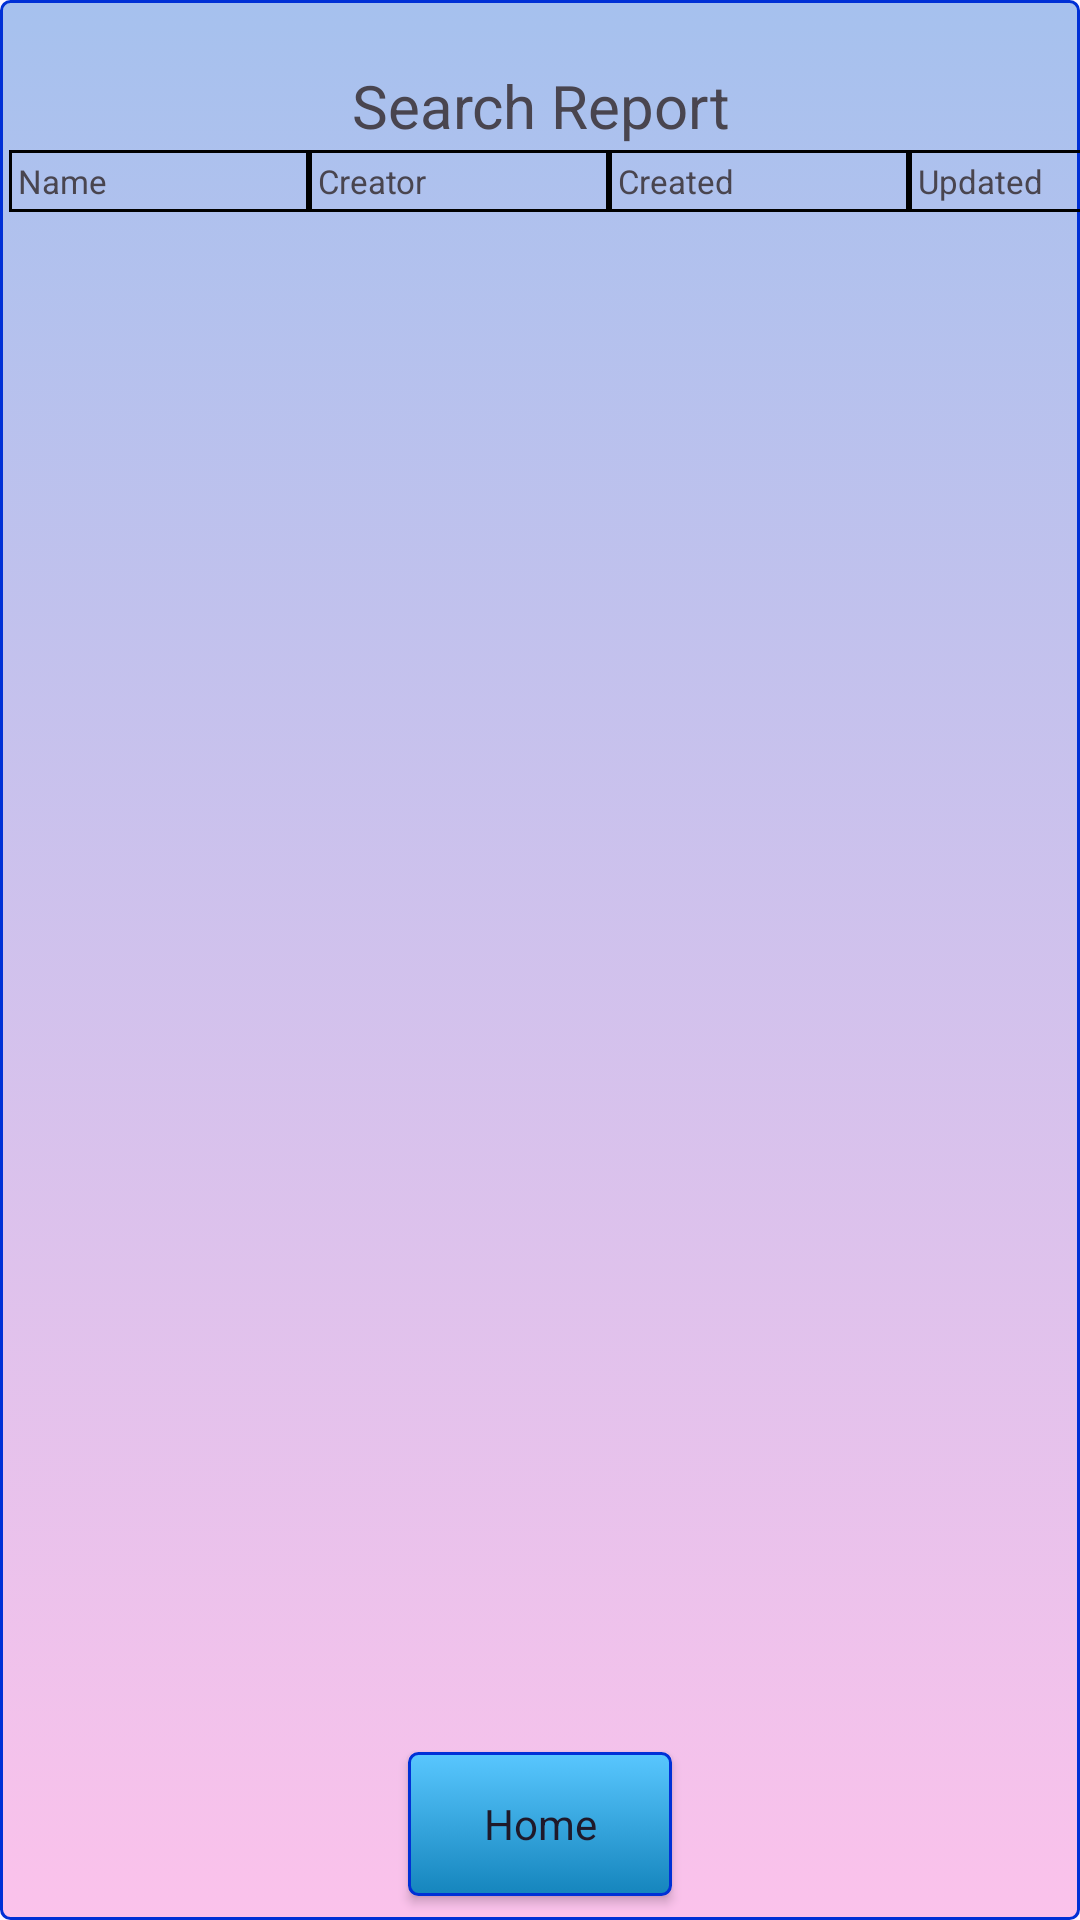

The Android layout XML behind this screen, and the referenced resources:
<!-- AndroidManifest.xml: application theme Theme.RecipEZ -->
<!-- res/layout/activity_search_report.xml -->
<?xml version="1.0" encoding="utf-8"?>
<androidx.constraintlayout.widget.ConstraintLayout xmlns:android="http://schemas.android.com/apk/res/android"
    xmlns:app="http://schemas.android.com/apk/res-auto"
    xmlns:tools="http://schemas.android.com/tools"
    android:id="@+id/main"
    android:layout_width="match_parent"
    android:layout_height="match_parent"
    tools:context=".activities.SearchReport"
    android:background="@drawable/background_gradient">

    <TextView
        android:id="@+id/reportTitle"
        android:layout_width="match_parent"
        android:layout_height="wrap_content"
        android:gravity="center"
        android:padding="3dp"
        android:text="Search Report"
        android:textAlignment="center"
        android:textSize="20sp"
        app:layout_constraintBottom_toTopOf="@+id/scrollView3"
        app:layout_constraintTop_toTopOf="parent" />

    <LinearLayout
        android:layout_width="match_parent"
        android:layout_height="match_parent"
        android:layout_marginTop="50dp"
        android:paddingLeft="3dp"
        android:orientation="horizontal">

        <TextView
            android:id="@+id/recipeName"
            android:layout_width="100dp"
            android:layout_height="wrap_content"
            android:background="@drawable/border_only"
            android:padding="3dp"
            android:text="Name"
            android:textSize="11sp" />

        <TextView
            android:id="@+id/recipeCreator"
            android:layout_width="100dp"
            android:layout_height="wrap_content"
            android:background="@drawable/border_only"
            android:padding="3dp"
            android:text="Creator"
            android:textSize="11sp" />

        <TextView
            android:id="@+id/recipeCreated"
            android:layout_width="100dp"
            android:layout_height="wrap_content"
            android:background="@drawable/border_only"
            android:padding="3dp"
            android:text="Created"
            android:textSize="11sp" />

        <TextView
            android:id="@+id/recipeUpdated"
            android:layout_width="100dp"
            android:layout_height="wrap_content"
            android:background="@drawable/border_only"
            android:padding="3dp"
            android:text="Updated"
            android:textSize="11sp" />

    </LinearLayout>

    <ScrollView
        android:id="@+id/scrollView3"
        android:layout_width="409dp"
        android:layout_height="506dp"
        android:paddingLeft="3dp"
        android:layout_marginTop="70dp"
        app:layout_constraintStart_toStartOf="parent"
        app:layout_constraintTop_toTopOf="parent">

        <LinearLayout
            android:layout_width="match_parent"
            android:layout_height="wrap_content"
            android:orientation="vertical">

            <androidx.recyclerview.widget.RecyclerView
                android:id="@+id/searchResults"
                android:layout_width="match_parent"
                android:layout_height="507dp" />
        </LinearLayout>
    </ScrollView>

    <androidx.appcompat.widget.AppCompatButton
        android:id="@+id/homeButton"
        android:layout_width="wrap_content"
        android:layout_height="wrap_content"
        android:layout_gravity="center"
        android:background="@drawable/standard_button"
        android:fontFamily="arial"
        android:padding="5dp"
        android:text="Home"
        android:textAllCaps="false"
        android:textColor="#1F1929"
        app:layout_constraintBottom_toBottomOf="parent"
        app:layout_constraintEnd_toEndOf="parent"
        app:layout_constraintStart_toStartOf="parent"
        app:layout_constraintTop_toBottomOf="@+id/scrollView3" />

</androidx.constraintlayout.widget.ConstraintLayout>
<!-- resources referenced by this layout -->
<resources>
  <!-- drawable background_gradient (drawable) -->
  <?xml version="1.0" encoding="utf-8"?>
  <selector xmlns:android="http://schemas.android.com/apk/res/android" >
      <item android:state_pressed="true" >
          <shape android:shape="rectangle"  >
              <corners android:radius="3dip" />
              <stroke android:width="1dip" android:color="#FFFFFF" />
              <gradient android:angle="-90" android:startColor="#A6C1EE" android:endColor="#FBC2EB"  />
          </shape>
      </item>
      <item android:state_focused="true">
          <shape android:shape="rectangle"  >
              <corners android:radius="3dip" />
              <stroke android:width="1dip" android:color="#0030D6" />
              <solid android:color="#0030D6"/>
          </shape>
      </item>
      <item >
          <shape android:shape="rectangle"  >
              <corners android:radius="3dip" />
              <stroke android:width="1dip" android:color="#0030D6" />
              <gradient android:angle="-90" android:startColor="#A6C1EE" android:endColor="#FBC2EB" />
          </shape>
      </item>
  </selector>
  <!-- drawable border_only (drawable) -->
  <?xml version="1.0" encoding="UTF-8"?>
  <shape xmlns:android="http://schemas.android.com/apk/res/android" android:shape="rectangle">/>
      <padding android:left="5dp" android:right="5dp" android:top="5dp" android:bottom="5dp"/>
      <stroke android:width="1dp" android:color="#000000"/>
  </shape>
  <!-- drawable standard_button (drawable) -->
  <?xml version="1.0" encoding="utf-8"?>
  <selector xmlns:android="http://schemas.android.com/apk/res/android" >
      <item android:state_pressed="true" >
          <shape android:shape="rectangle"  >
              <corners android:radius="3dip" />
              <stroke android:width="1dip" android:color="#0030D6" />
              <gradient android:angle="-90" android:startColor="#59C7FF" android:endColor="#1585BD"  />
          </shape>
      </item>
      <item android:state_focused="true">
          <shape android:shape="rectangle"  >
              <corners android:radius="3dip" />
              <stroke android:width="1dip" android:color="#0030D6" />
              <solid android:color="#0030D6"/>
          </shape>
      </item>
      <item >
          <shape android:shape="rectangle"  >
              <corners android:radius="3dip" />
              <stroke android:width="1dip" android:color="#0030D6" />
              <gradient android:angle="-90" android:startColor="#59C7FF" android:endColor="#1585BD" />
          </shape>
      </item>
  </selector>
  <style name="Theme.RecipEZ" parent="Base.Theme.RecipEZ" />
  <style name="Base.Theme.RecipEZ" parent="Theme.Material3.DayNight.NoActionBar">
          
          
      </style>
</resources>
